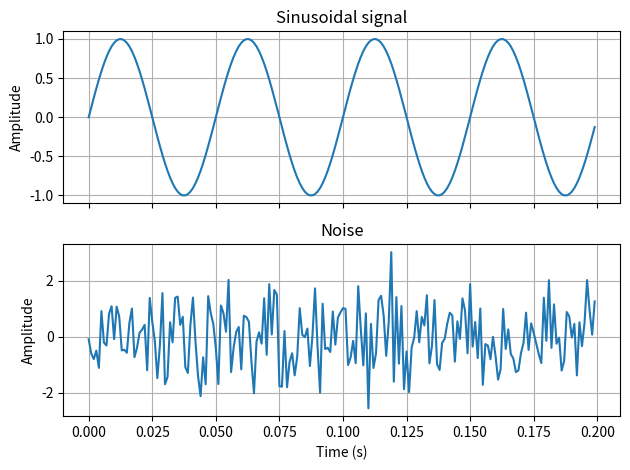
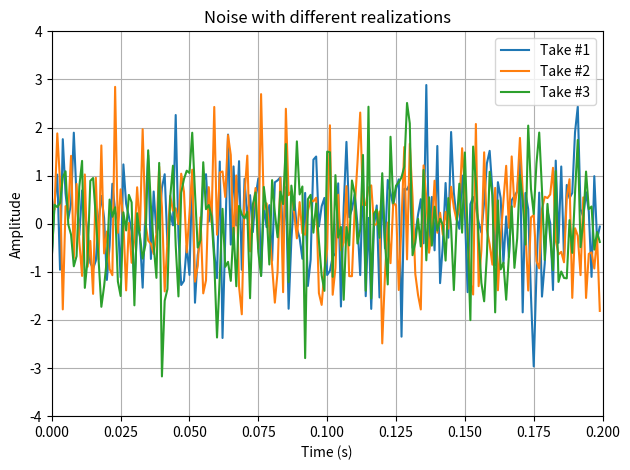
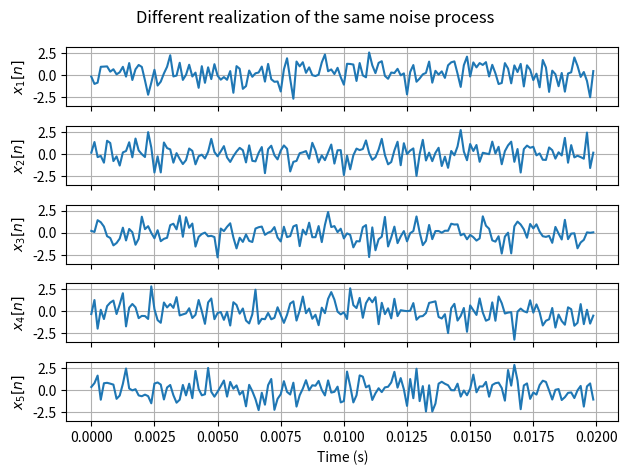
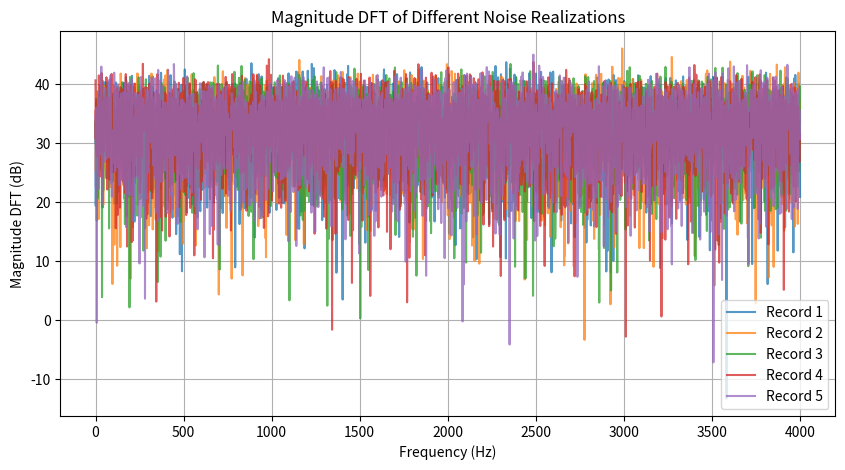
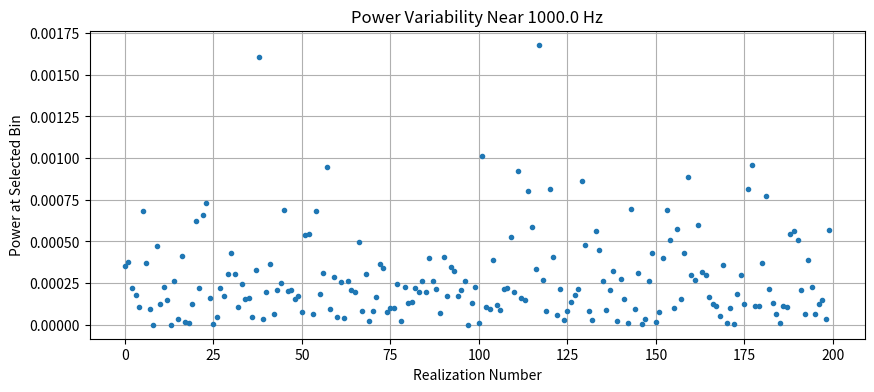
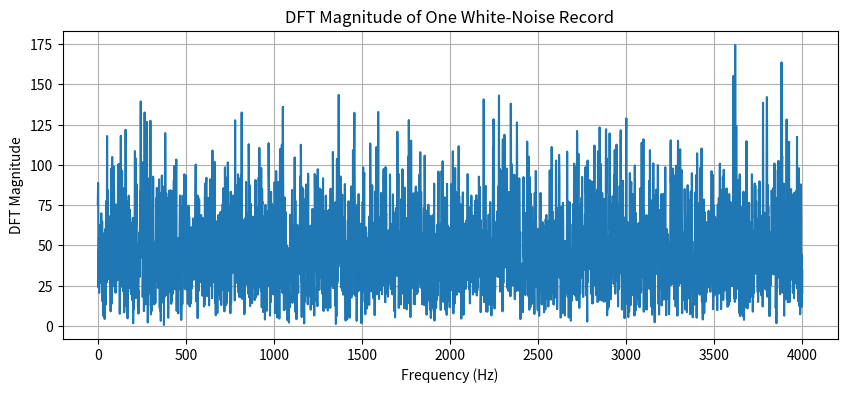
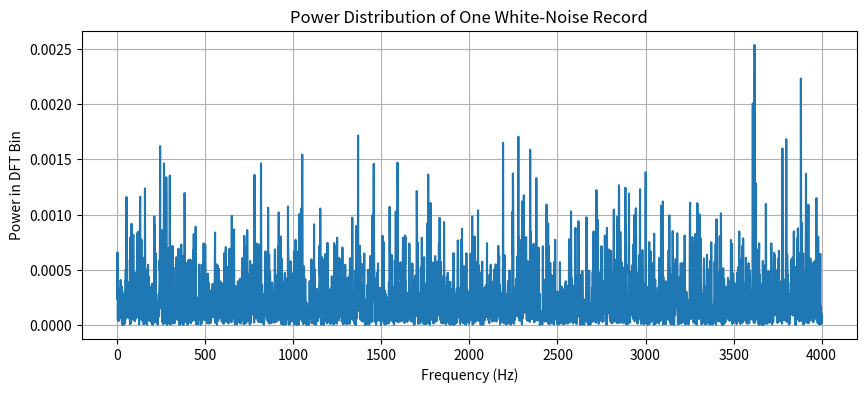
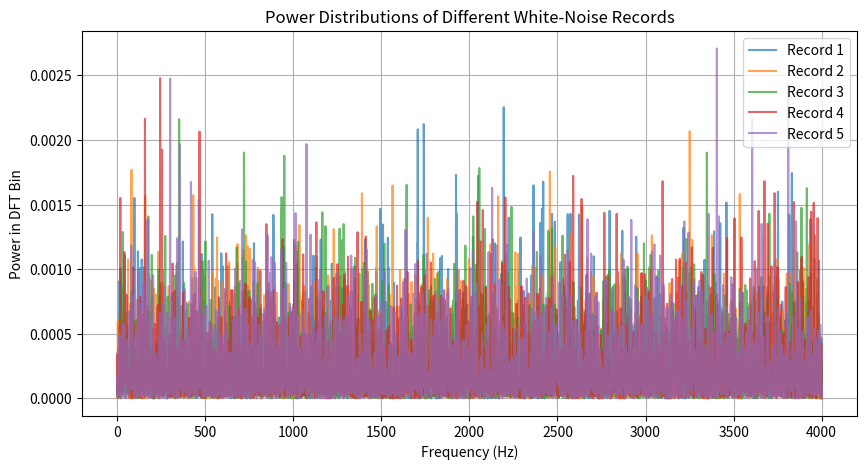
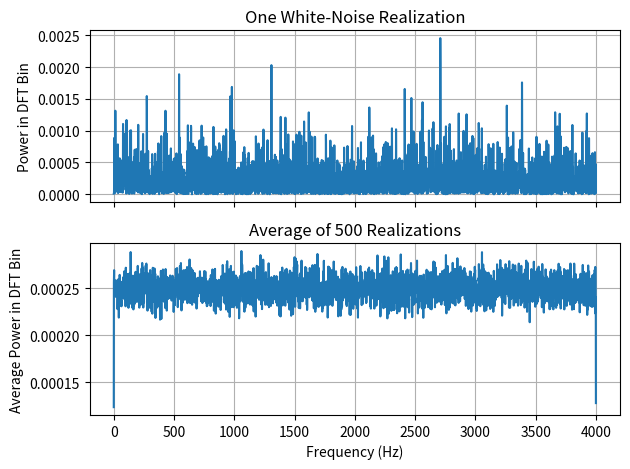
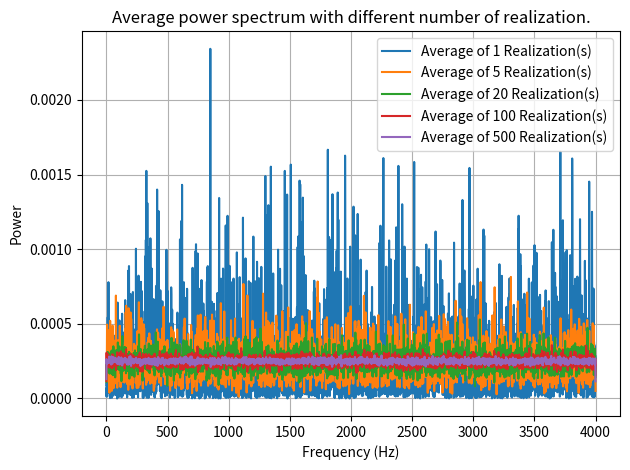
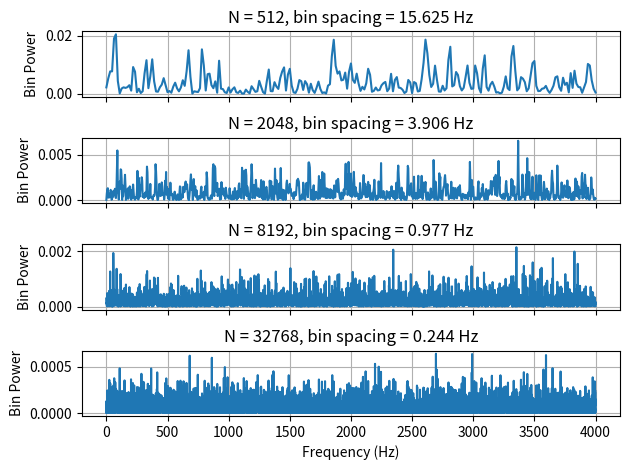
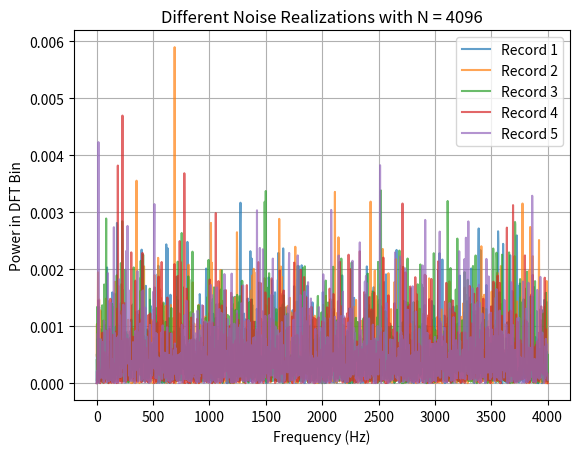
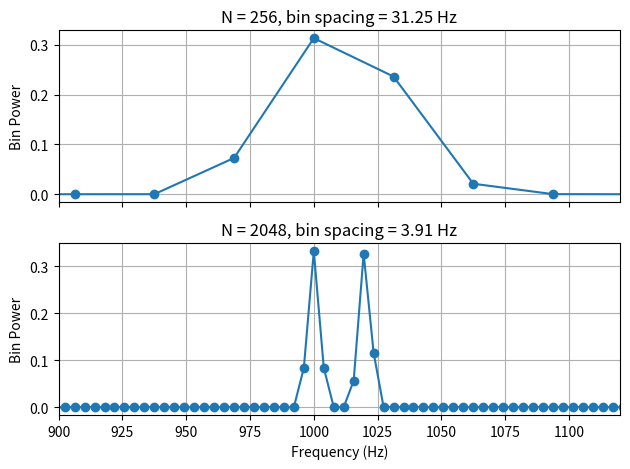
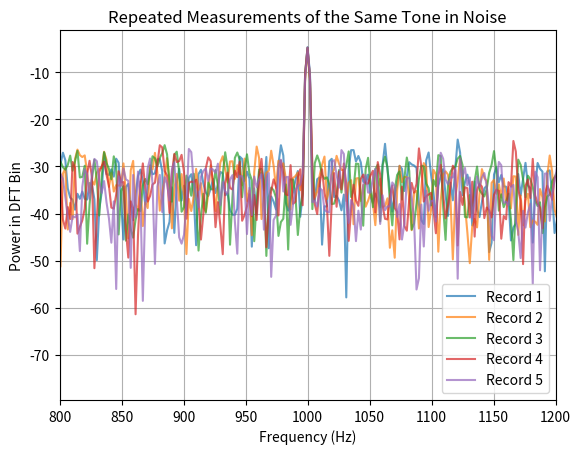

Write the Python code that produced these figures, in order.
import numpy as np
import matplotlib.pyplot as plt

def plotSine_and_Noise():
    fs = 1000          # Sampling rate in Hz
    duration = 0.2     # Signal duration in seconds
    N = int(fs * duration)
    t = np.arange(N) / fs

    A = 1.0
    f1 = 20.0
    phi = 0.0
    x_sine = A*np.sin((2*np.pi*f1*t) + phi)
    # np.random.randn(N) generates gaussian random vector of length N with mean=0, and variance=1.
    x_noise = np.random.randn(N) 

    fig,ax = plt.subplots(2,1,sharex=True)
    ax[0].plot(t,x_sine)
    ax[0].set_title("Sinusoidal signal")
    ax[0].set_ylabel("Amplitude")
    ax[0].grid()

    ax[1].plot(t,x_noise)
    ax[1].set_title("Noise")
    ax[1].set_ylabel("Amplitude")
    ax[1].set_xlabel("Time (s)")
    ax[1].grid()

    plt.tight_layout()
    return None

plotSine_and_Noise()

# Try to run this serveral time, look at the statistics and the plots
# you may notice something.
fs = 1000          # Sampling rate in Hz
duration = 0.2     # Signal duration in seconds
N = int(fs * duration)
t = np.arange(N) / fs

for i in range(3):
    noise = np.random.randn(N)
    plt.plot(t,noise,label='Take #'+str(i+1))
    mean = np.mean(noise)
    var = np.var(noise)
    print('Realization #',i+1,' Mean = ', mean,' variance = ',var)
plt.grid()
plt.xlabel('Time (s)')
plt.ylabel('Amplitude')
plt.title('Noise with different realizations')
plt.xlim((0,0.2))
plt.ylim((-4,4))
plt.grid(True)
plt.legend(loc='upper right')
plt.tight_layout()

fs = 8000
duration = 1
N = int(fs * duration)
t = np.arange(N) / fs

num_records = 5
noise_records = [np.random.randn(N) for _ in range(num_records)]
fig, ax = plt.subplots(num_records,1,sharex=True,sharey=True)
for i, x in enumerate(noise_records):
    ax[i].plot(t[0:int(0.02*N)],x[0:int(0.02*N)])
    ax[i].set_ylabel(f"$x_{i+1}[n]$")
    ax[i].grid()
ax[-1].set_xlabel("Time (s)")
plt.suptitle("Different realization of the same noise process")
plt.tight_layout()

window = np.hanning(N)
frequency = np.fft.rfftfreq(N, d=1/fs)

spectra = []

for x in noise_records:
    X = np.fft.rfft(x * window)
    Xm = np.abs(X)
    spectra.append(Xm)

plt.figure(figsize=(10, 5))

for i, Xm in enumerate(spectra):
    plt.plot(frequency,20*np.log10(Xm + 1e-12),label=f"Record {i+1}",alpha=0.75)

#plt.ylim((0,60))
plt.xlabel("Frequency (Hz)")
plt.ylabel("Magnitude DFT (dB)")
plt.title("Magnitude DFT of Different Noise Realizations")
plt.grid()
plt.legend()

num_realizations = 200
selected_frequency = 1000

selected_bin = np.argmin(np.abs(frequency - selected_frequency))

bin_power = []

for _ in range(num_realizations):
    x = np.random.randn(N)
    X = np.fft.rfft(x * window)
    # The following calculates the power of the signal at different bins
    # You will learn this with in a few weeks.
    P = 2 * (np.abs(X) ** 2) / (N*(np.sum(window**2))) 
    bin_power.append(P[selected_bin]) # Select only one bin to observe

bin_power = np.asarray(bin_power) # Signal power at the same bin for various realizations

plt.figure(figsize=(10, 4))
plt.plot(bin_power, marker=".",linestyle="none")

plt.xlabel("Realization Number")
plt.ylabel("Power at Selected Bin")
plt.title(f"Power Variability Near " f"{frequency[selected_bin]:.1f} Hz")
plt.grid()

fs = 8000
duration = 1.0
N = int(fs * duration)

x = np.random.randn(N)
window = np.hanning(N)

X = np.fft.rfft(x * window)
frequency = np.fft.rfftfreq(N, d=1/fs)
magnitude = np.abs(X)

plt.figure(figsize=(10, 4))
plt.plot(frequency, magnitude)
plt.xlabel("Frequency (Hz)")
plt.ylabel("DFT Magnitude")
plt.title("DFT Magnitude of One White-Noise Record")
plt.grid()

window_energy = np.sum(window**2)

bin_power = np.abs(X)**2 / (N * window_energy)

if N % 2 == 0:
    bin_power[1:-1] *= 2
else:
    bin_power[1:] *= 2

plt.figure(figsize=(10, 4))
plt.plot(frequency, bin_power)
plt.xlabel("Frequency (Hz)")
plt.ylabel("Power in DFT Bin")
plt.title("Power Distribution of One White-Noise Record")
plt.grid()
plt.show()

num_records = 5
bin_power_records = []

for _ in range(num_records):
    x = np.random.randn(N)
    X = np.fft.rfft(x * window)

    bin_power = np.abs(X)**2 / (N * window_energy)

    if N % 2 == 0:
        bin_power[1:-1] *= 2
    else:
        bin_power[1:] *= 2

    bin_power_records.append(bin_power)

plt.figure(figsize=(10, 5))

for i, bin_power in enumerate(bin_power_records):
    plt.plot(frequency, bin_power, alpha=0.7, label=f"Record {i+1}")

plt.xlabel("Frequency (Hz)")
plt.ylabel("Power in DFT Bin")
plt.title("Power Distributions of Different White-Noise Records")
plt.grid()
plt.legend()
plt.show()

num_realizations = 500

power_sum = np.zeros(N // 2 + 1)

for _ in range(num_realizations):
    x = np.random.randn(N)
    X = np.fft.rfft(x * window)

    bin_power = np.abs(X)**2 / (N * window_energy)

    if N % 2 == 0:
        bin_power[1:-1] *= 2
    else:
        bin_power[1:] *= 2

    power_sum += bin_power

average_bin_power = (power_sum / num_realizations)

x = np.random.randn(N)
X = np.fft.rfft(x * window)

single_bin_power = np.abs(X)**2 / (N * window_energy)

if N % 2 == 0:
    single_bin_power[1:-1] *= 2
else:
    single_bin_power[1:] *= 2

fig, ax = plt.subplots(2, 1,sharex=True)

ax[0].plot(frequency,single_bin_power)
ax[0].set_title("One White-Noise Realization")
ax[0].set_ylabel("Power in DFT Bin")
ax[0].grid()

ax[1].plot(frequency,average_bin_power)
ax[1].set_title(f"Average of {num_realizations} Realizations")
ax[1].set_xlabel("Frequency (Hz)")
ax[1].set_ylabel("Average Power in DFT Bin")
ax[1].grid()

plt.tight_layout()

average_counts = [1,5,20,100,500]

fig, ax = plt.subplots(1,1,sharex=True,sharey=True)

for count in average_counts:
    power_sum = np.zeros(N // 2 + 1)

    for _ in range(count):
        x = np.random.randn(N)
        X = np.fft.rfft(x * window)

        bin_power = np.abs(X)**2 / (N * window_energy)

        if N % 2 == 0:
            bin_power[1:-1] *= 2
        else:
            bin_power[1:] *= 2

        power_sum += bin_power

    average_power = power_sum / count

    ax.plot(frequency,average_power,label=f"Average of {count} Realization(s)")
    
ax.set_title("Average power spectrum with different number of realization.")
ax.set_xlabel("Frequency (Hz)")
ax.set_ylabel("Power")
ax.legend()
ax.grid()

plt.tight_layout()

def calculate_bin_power(x, window):
    N = len(x)
    X = np.fft.rfft(x * window)
    bin_power = np.abs(X)**2 / (N * np.sum(window**2))

    if N % 2 == 0:
        bin_power[1:-1] *= 2
    else:
        bin_power[1:] *= 2

    return bin_power

N = 8000
x = np.random.randn(N)
window = np.hanning(N)

bin_power = calculate_bin_power(x, window)

time_domain_power = np.sum((x * window)**2) / np.sum(window**2)
frequency_domain_power = np.sum(bin_power)

print(f"Time-domain power: {time_domain_power:.4f}")
print(f"Sum of bin powers: {frequency_domain_power:.4f}")

fs = 8000
record_lengths = [512, 2048, 8192, 32768]

fig, ax = plt.subplots(len(record_lengths), 1, sharex=True)

for axis, N in zip(ax, record_lengths):
    x = np.random.randn(N)
    window = np.hanning(N)
    frequency = np.fft.rfftfreq(N, d=1/fs)
    bin_power = calculate_bin_power(x, window)

    axis.plot(frequency, bin_power)
    axis.set_title(f"N = {N}, bin spacing = {fs/N:.3f} Hz")
    axis.set_ylabel("Bin Power")
    axis.grid()

ax[-1].set_xlabel("Frequency (Hz)")
fig.tight_layout()


N = 4096
num_records = 5
window = np.hanning(N)
frequency = np.fft.rfftfreq(N, d=1/fs)

fig, ax = plt.subplots()

for i in range(num_records):
    x = np.random.randn(N)
    bin_power = calculate_bin_power(x, window)
    ax.plot(frequency, bin_power, alpha=0.7, label=f"Record {i+1}")

ax.set_xlabel("Frequency (Hz)")
ax.set_ylabel("Power in DFT Bin")
ax.set_title(f"Different Noise Realizations with N = {N}")
ax.legend()
ax.grid()

tone_frequencies = [1000, 1020]
record_lengths = [256, 2048]

fig, ax = plt.subplots(len(record_lengths), 1, sharex=True)

for axis, N in zip(ax, record_lengths):
    t = np.arange(N) / fs
    x = np.sin(2 * np.pi * tone_frequencies[0] * t) + np.sin(2 * np.pi * tone_frequencies[1] * t)
    window = np.hanning(N)
    frequency = np.fft.rfftfreq(N, d=1/fs)
    bin_power = calculate_bin_power(x, window)

    axis.plot(frequency, bin_power,'-o')
    axis.set_xlim(900, 1120)
    axis.set_title(f"N = {N}, bin spacing = {fs/N:.2f} Hz")
    axis.set_ylabel("Bin Power")
    axis.grid()

ax[-1].set_xlabel("Frequency (Hz)")
fig.tight_layout()


N = 4096
t = np.arange(N) / fs
tone_frequency = 1000
tone = np.sin(2 * np.pi * tone_frequency * t)
window = np.hanning(N)
frequency = np.fft.rfftfreq(N, d=1/fs)

# Generate several measurements containing the same tone but different noise realizations.
fig, ax = plt.subplots()

for i in range(5):
    noise = np.random.randn(N)
    x = tone + noise
    bin_power = calculate_bin_power(x, window)

    ax.plot(frequency, 10*np.log10(bin_power), alpha=0.7, label=f"Record {i+1}")

ax.set_xlim(800, 1200)
ax.set_xlabel("Frequency (Hz)")
ax.set_ylabel("Power in DFT Bin")
ax.set_title("Repeated Measurements of the Same Tone in Noise")
ax.legend()
ax.grid()
